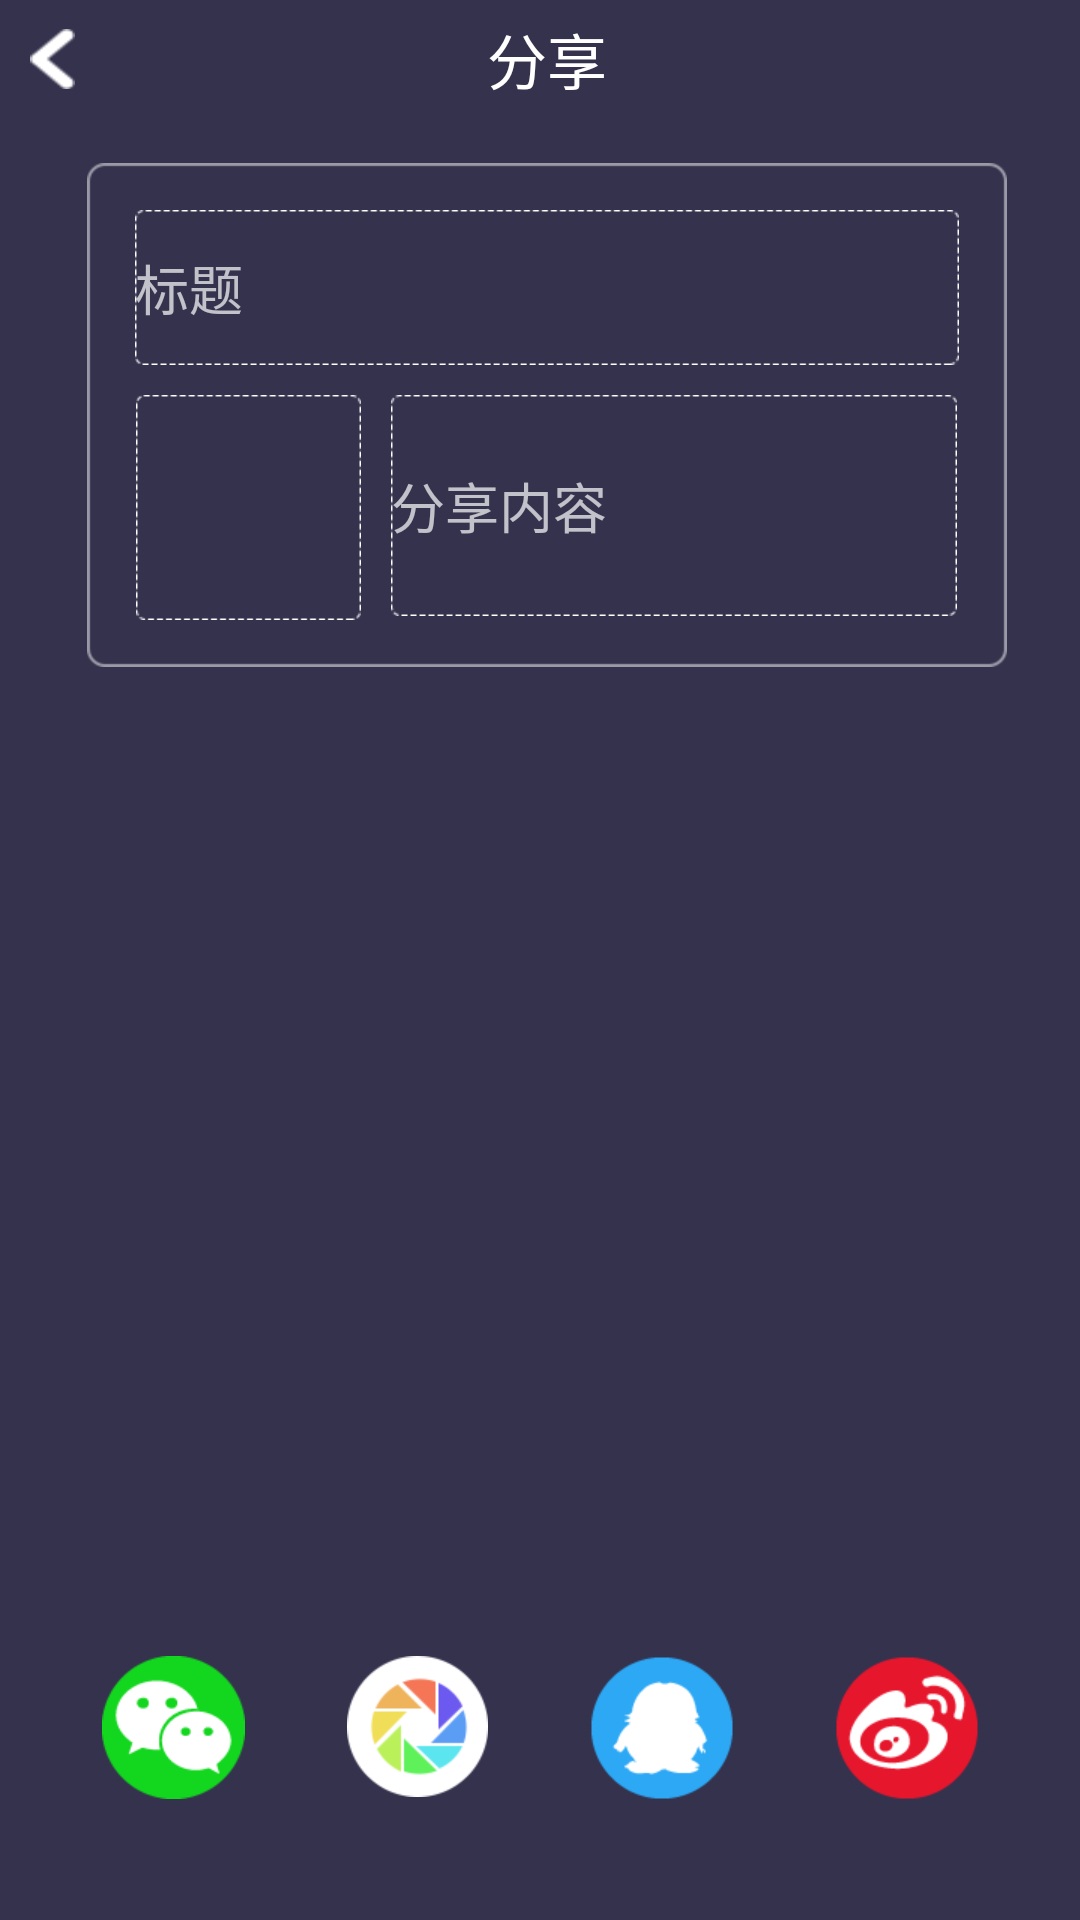

The Android layout XML behind this screen, and the referenced resources:
<!-- AndroidManifest.xml: application theme AppTheme -->
<!-- res/layout/activity_share.xml -->
<?xml version="1.0" encoding="utf-8"?>
<RelativeLayout xmlns:android="http://schemas.android.com/apk/res/android"
    android:orientation="vertical" android:layout_width="match_parent"
    android:layout_height="match_parent"
    android:background="@mipmap/share_bj">

    <LinearLayout
        android:layout_width="match_parent"
        android:layout_height="wrap_content"
        android:layout_marginTop="5dp"
        android:layout_marginLeft="5dp"
        android:orientation="vertical">

    <RelativeLayout
        android:layout_width="match_parent"
        android:layout_height="wrap_content">
        <Button
            android:layout_width="15dp"
            android:layout_height="20dp"
            android:layout_marginLeft="5dp"
            android:layout_centerVertical="true"
            android:onClick="shareFinish"
            android:background="@mipmap/share_back_bg" />

        <TextView
            android:layout_width="wrap_content"
            android:layout_height="wrap_content"
            android:text="@string/share"
            android:textSize="20dp"
            android:textColor="@android:color/white"
            android:layout_centerHorizontal="true"/>
    </RelativeLayout>

    <LinearLayout
        android:layout_width="wrap_content"
        android:layout_height="wrap_content"
        android:layout_gravity="center_horizontal"
        android:visibility="gone"
        android:layout_marginTop="20dp">
        <ImageView
            android:layout_width="wrap_content"
            android:layout_height="wrap_content"
            android:background="@mipmap/share_upload_ok"/>
        <TextView
            android:layout_width="wrap_content"
            android:layout_height="wrap_content"
            android:text="已上传"
            android:layout_marginLeft="10dp"
            android:layout_gravity="center_vertical"/>
    </LinearLayout>

    <TextView
        android:layout_width="wrap_content"
        android:layout_height="wrap_content"
        android:visibility="gone"
        android:layout_gravity="center_horizontal"
        android:text="@string/share_ad"/>

    <LinearLayout
        android:layout_width="wrap_content"
        android:layout_height="wrap_content"
        android:orientation="vertical"
        android:layout_gravity="center_horizontal"
        android:layout_marginTop="20dp"
        android:gravity="center_vertical"
        android:background="@mipmap/share_a">
        <EditText
            android:layout_width="wrap_content"
            android:layout_height="wrap_content"
            android:background="@mipmap/share_b"
            android:id="@+id/share_title"
            android:hint="@string/title"
            android:layout_gravity="center_horizontal"/>
        <LinearLayout
            android:layout_width="match_parent"
            android:layout_height="wrap_content"
            android:gravity="center_horizontal"
            android:orientation="horizontal">
            <ImageView
                android:layout_width="wrap_content"
                android:layout_height="wrap_content"
                android:id="@+id/share_cover"
                android:background="@mipmap/share_c"
                android:scaleType="centerCrop"
                android:layout_marginTop="10dp"/>

            <EditText
                android:layout_width="wrap_content"
                android:layout_height="wrap_content"
                android:id="@+id/share_content"
                android:layout_alignParentRight="true"
                android:hint="@string/share_content"
                android:background="@mipmap/share_d"
                android:layout_marginTop="10dp"
                android:layout_marginLeft="10dp"/>
        </LinearLayout>
    </LinearLayout>
    </LinearLayout>
    <LinearLayout
        android:layout_width="match_parent"
        android:layout_height="wrap_content"
        android:orientation="horizontal"
        android:layout_alignParentBottom="true"
        android:layout_marginBottom="40dp">
        <RelativeLayout
            android:layout_width="match_parent"
            android:layout_height="wrap_content"
            android:layout_weight="1"/>
        <ImageView
            android:layout_width="wrap_content"
            android:layout_height="wrap_content"
            android:background="@mipmap/share_wechat"
            android:onClick="shareWechat"/>
        <RelativeLayout
            android:layout_width="match_parent"
            android:layout_height="wrap_content"
            android:layout_weight="1"/>
        <ImageView
            android:layout_width="wrap_content"
            android:layout_height="wrap_content"
            android:background="@mipmap/share_friend_circle"
            android:onClick="shareComment"/>
        <RelativeLayout
            android:layout_width="match_parent"
            android:layout_height="wrap_content"
            android:layout_weight="1"/>
        <ImageView
            android:layout_width="wrap_content"
            android:layout_height="wrap_content"
            android:background="@mipmap/share_qq"
            android:onClick="shareQQ"/>
        <RelativeLayout
            android:layout_width="match_parent"
            android:layout_height="wrap_content"
            android:layout_weight="1"/>
        <ImageView
            android:layout_width="wrap_content"
            android:layout_height="wrap_content"
            android:background="@mipmap/share_weibo"
            android:onClick="shareWeibo"/>
        <RelativeLayout
            android:layout_width="match_parent"
            android:layout_height="wrap_content"
            android:layout_weight="1"/>
    </LinearLayout>
</RelativeLayout>
<!-- resources referenced by this layout -->
<resources>
  <!-- mipmap share_a: png bitmap (mipmap-xhdpi, 2820 bytes) -->
  <!-- mipmap share_b: png bitmap (mipmap-xhdpi, 1780 bytes) -->
  <!-- mipmap share_back_bg: png bitmap (mipmap-xhdpi, 1272 bytes) -->
  <!-- mipmap share_bj: png bitmap (mipmap-xhdpi, 6742 bytes) -->
  <!-- mipmap share_c: png bitmap (mipmap-xhdpi, 1580 bytes) -->
  <!-- mipmap share_d: png bitmap (mipmap-xhdpi, 1847 bytes) -->
  <!-- mipmap share_friend_circle: png bitmap (mipmap-xhdpi, 4707 bytes) -->
  <!-- mipmap share_qq: png bitmap (mipmap-xhdpi, 2992 bytes) -->
  <!-- mipmap share_wechat: png bitmap (mipmap-xhdpi, 3432 bytes) -->
  <!-- mipmap share_weibo: png bitmap (mipmap-xhdpi, 3817 bytes) -->
  <string name="share">分享</string>
  <string name="share_ad">直接使用AirPPT上传，画质更清晰哦</string>
  <string name="share_content">分享内容</string>
  <string name="title">标题</string>
  <style name="AppTheme" parent="Theme.AppCompat.NoActionBar">
          
          <item name="android:windowBackground">@color/theme_window_background</item>
          <item name="android:windowAnimationStyle">@style/windowsAnimation</item>
      </style>
  <color name="theme_window_background">#ECECEC</color>
  <style name="windowsAnimation" parent="@android:style/Animation.Activity">
  
  
          <item name="android:activityOpenEnterAnimation">@anim/left_in</item>
          <item name="android:activityOpenExitAnimation">@anim/left_out</item>
      </style>
</resources>
